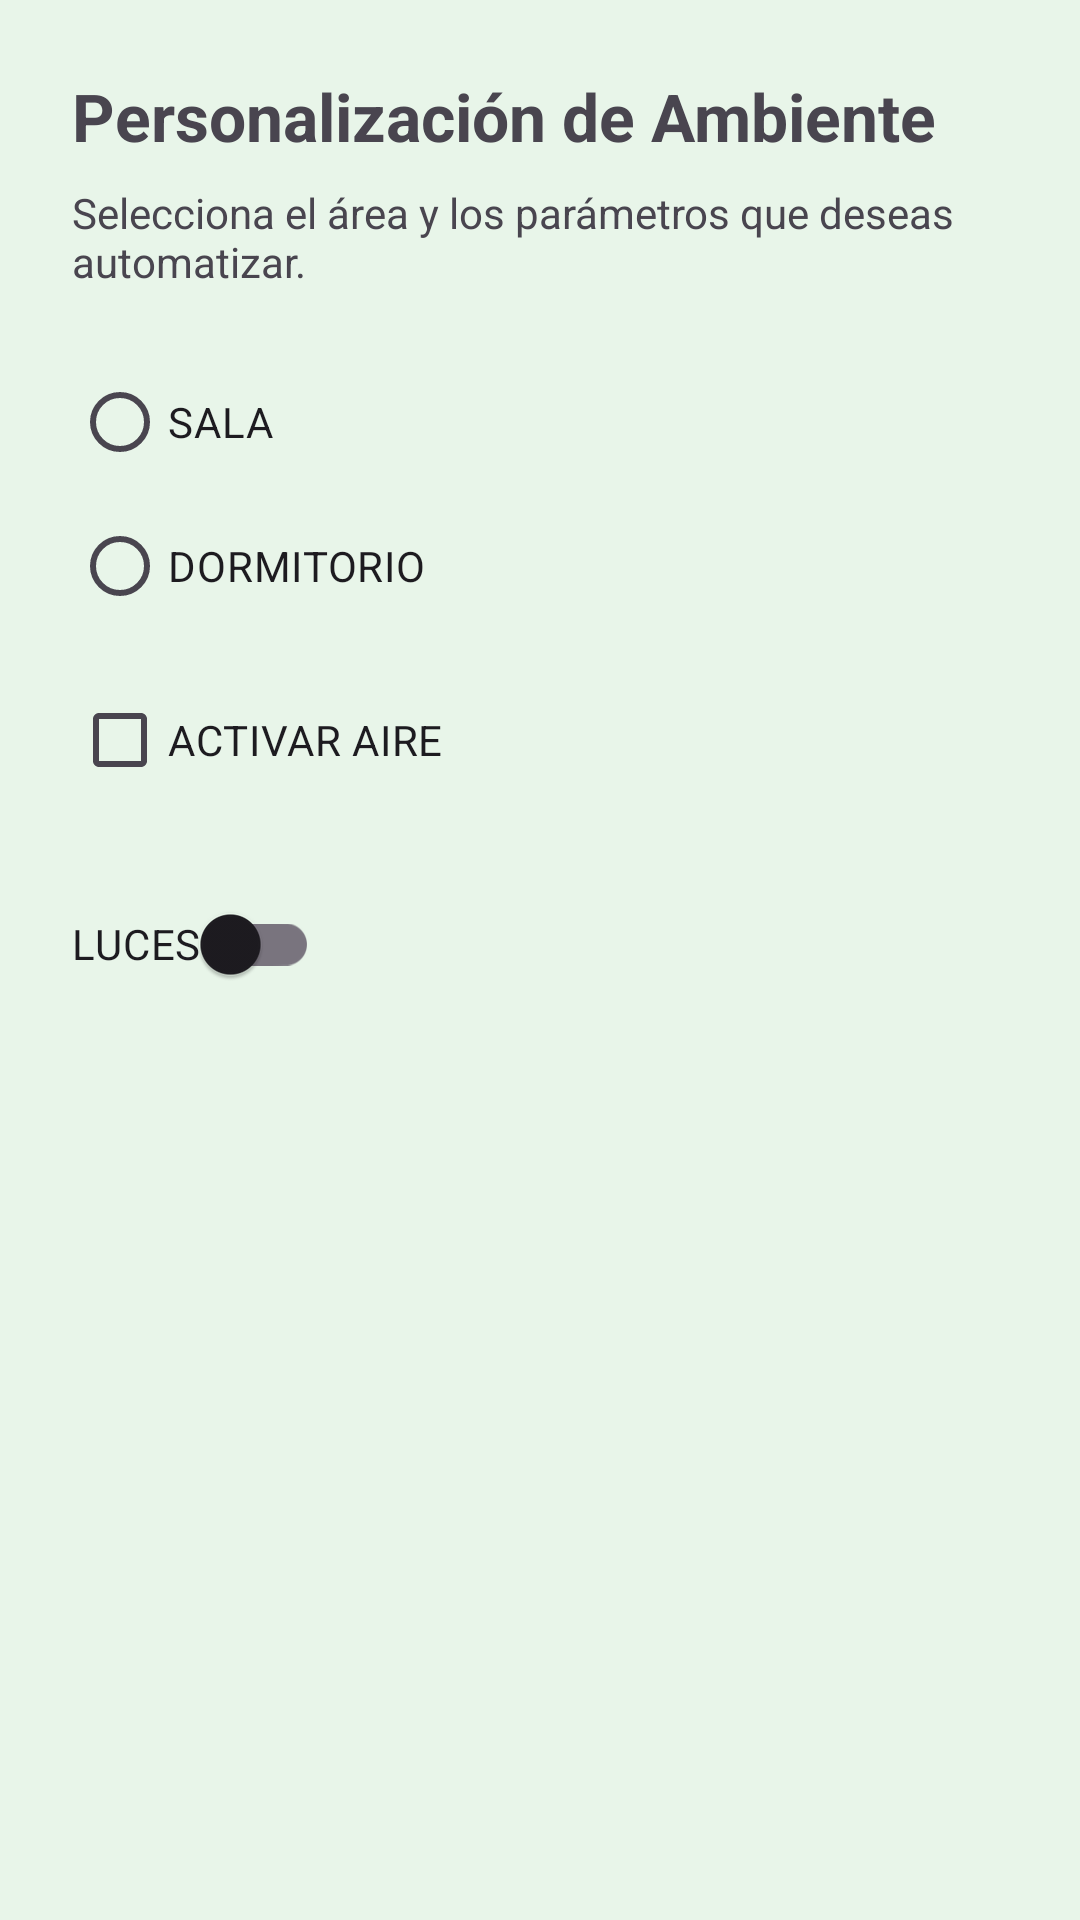

Write the Android layout XML for this screen, with the resource values it uses.
<!-- AndroidManifest.xml: application theme Theme.Tarea1_APMN -->
<!-- res/layout/fragment_ambiente.xml -->
<LinearLayout xmlns:android="http://schemas.android.com/apk/res/android"
    android:layout_width="match_parent"
    android:layout_height="match_parent"
    android:orientation="vertical"
    android:padding="24dp"
    android:background="#E8F5E9">
    <TextView
        android:layout_width="wrap_content"
        android:layout_height="wrap_content"
        android:text="Personalización de Ambiente"
        android:textSize="22sp"
        android:textStyle="bold" />
    <TextView
        android:layout_width="wrap_content"
        android:layout_height="wrap_content"
        android:layout_marginTop="8dp"
        android:text="Selecciona el área y los parámetros que deseas automatizar." />
    <RadioGroup
        android:id="@+id/rg_room"
        android:layout_width="wrap_content"
        android:layout_height="wrap_content"
        android:layout_marginTop="20dp">
        <RadioButton
            android:id="@+id/rb1"
            android:layout_width="wrap_content"
            android:layout_height="wrap_content"
            android:text="SALA" />
        <RadioButton
            android:id="@+id/rb2"
            android:layout_width="wrap_content"
            android:layout_height="wrap_content"
            android:text="DORMITORIO" />
    </RadioGroup>
    <CheckBox
        android:layout_width="wrap_content"
        android:layout_height="wrap_content"
        android:layout_marginTop="10dp"
        android:text="ACTIVAR AIRE" />
    <androidx.appcompat.widget.SwitchCompat
        android:id="@+id/sw_lights"
        android:layout_width="wrap_content"
        android:layout_height="wrap_content"
        android:layout_marginTop="20dp"
        android:text="LUCES" />
</LinearLayout>
<!-- resources referenced by this layout -->
<resources>
  <style name="Theme.Tarea1_APMN" parent="Base.Theme.Tarea1_APMN" />
  <style name="Base.Theme.Tarea1_APMN" parent="Theme.Material3.DayNight.NoActionBar">
          
          
      </style>
</resources>
